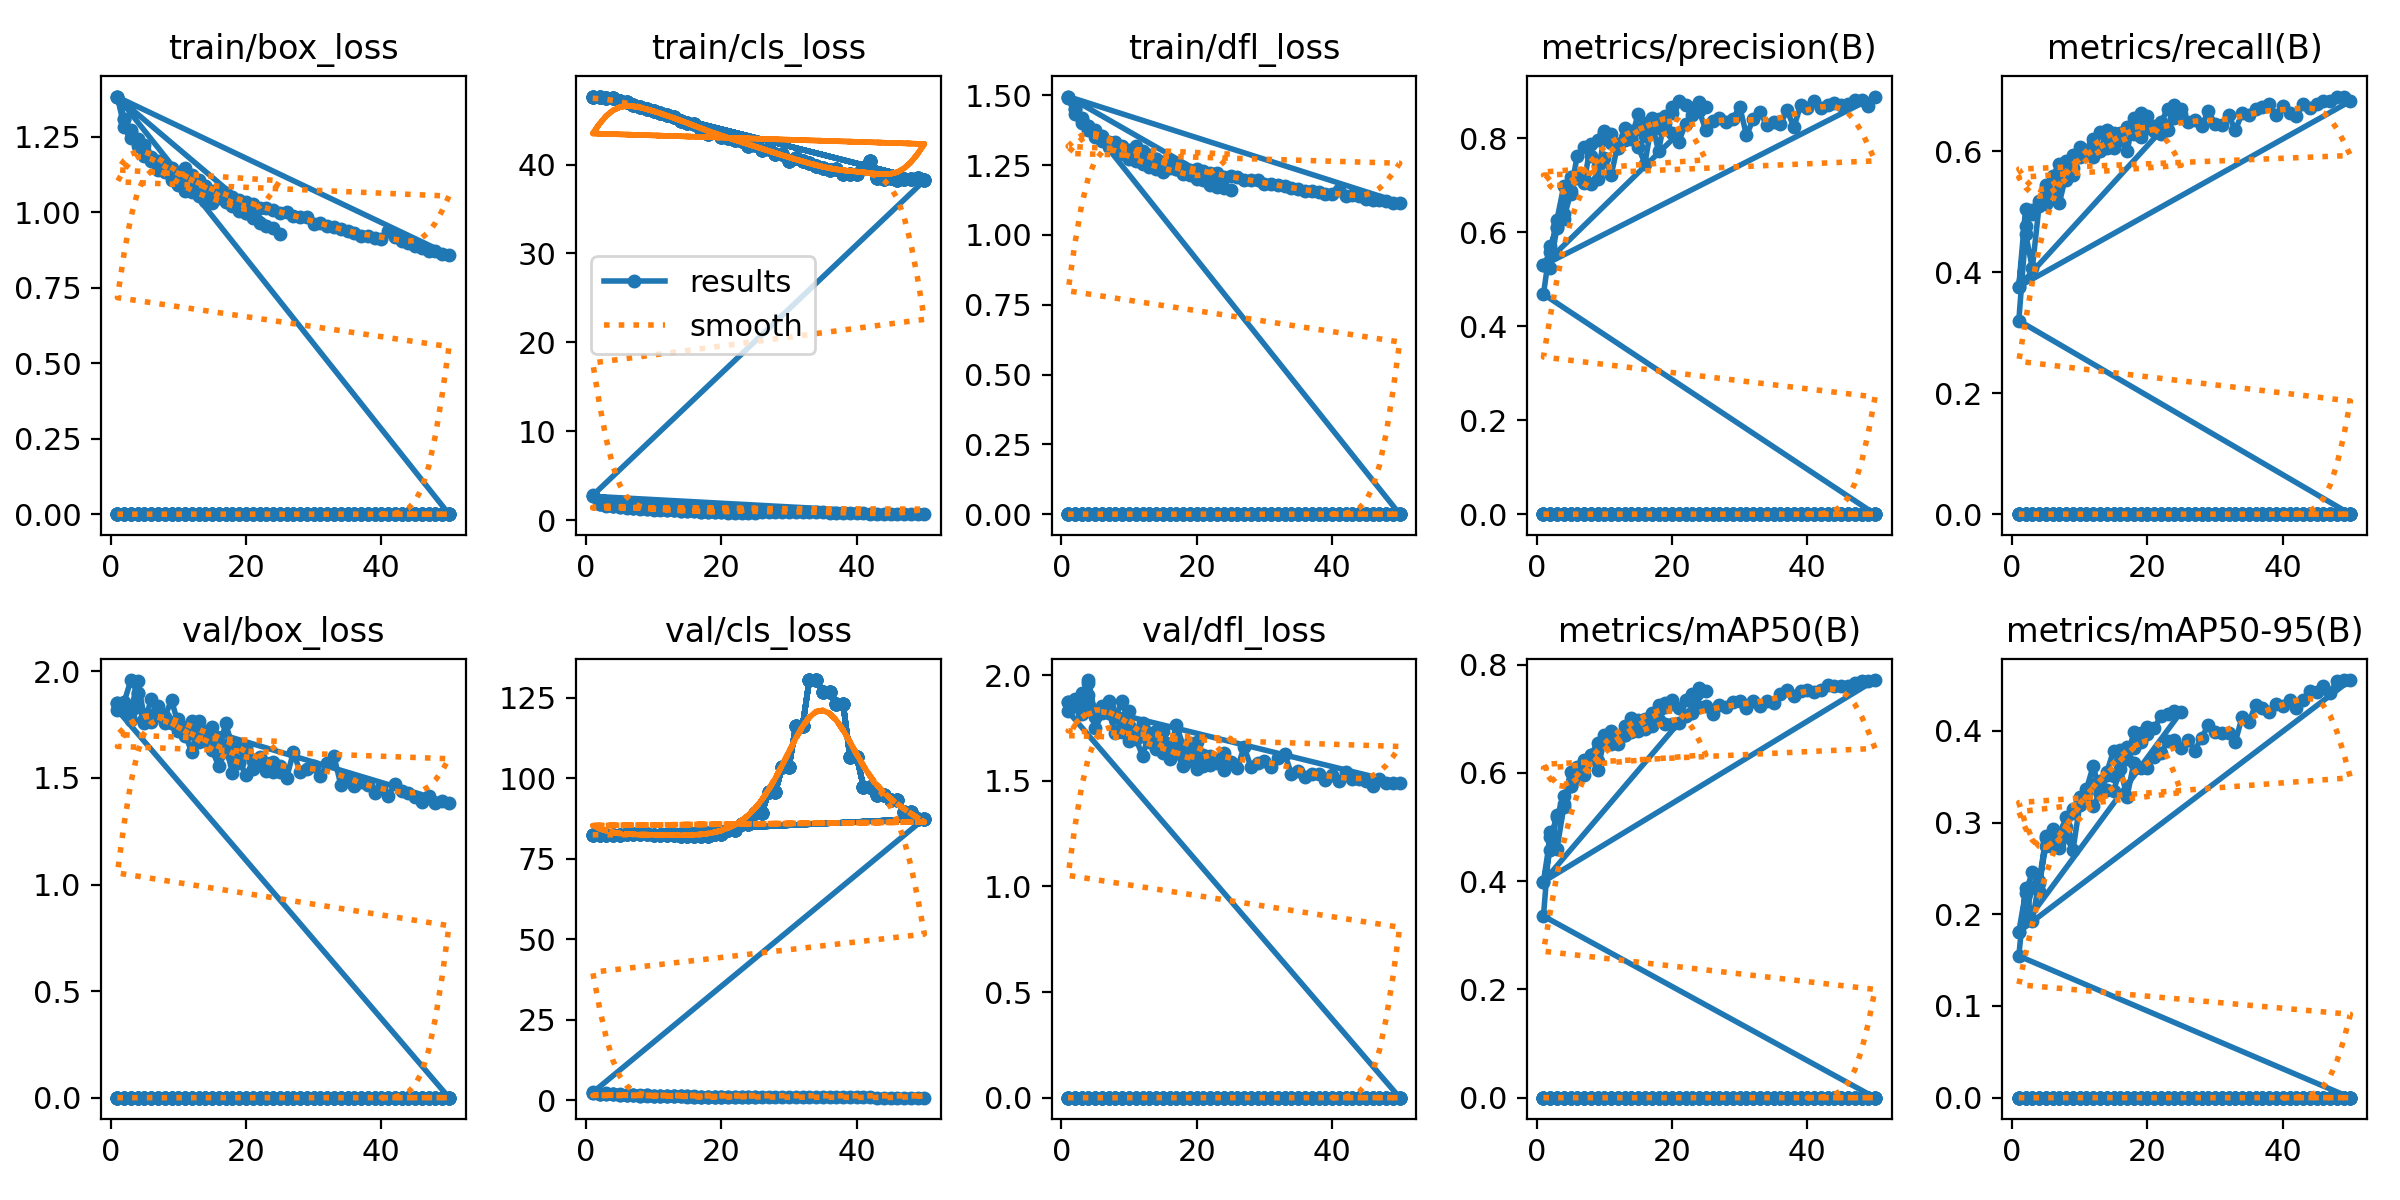

Source data for this figure (header and first rows):
epoch, time, train/box_loss, train/cls_loss, train/dfl_loss, metrics/precision(B), metrics/recall(B), metrics/mAP50(B), metrics/mAP50-95(B), val/box_loss, val/cls_loss, val/dfl_loss, lr/pg0, lr/pg1, lr/pg2
1, 5.38, 0, 47.64, 0, 0, 0, 0, 0, 0, 82.43, 0, 0, 0, 0
2, 9.258, 0, 47.56, 0, 0, 0, 0, 0, 0, 82.46, 0, 1.40071e-05, 1.40071e-05, 1.40071e-05
3, 12.96, 0, 47.52, 0, 0, 0, 0, 0, 0, 82.5, 0, 2.74482e-05, 2.74482e-05, 2.74482e-05
4, 16.72, 0, 47.44, 0, 0, 0, 0, 0, 0, 82.53, 0, 4.03235e-05, 4.03235e-05, 4.03235e-05
5, 20.52, 0, 47.16, 0, 0, 0, 0, 0, 0, 82.57, 0, 5.26329e-05, 5.26329e-05, 5.26329e-05
6, 24.61, 0, 46.98, 0, 0, 0, 0, 0, 0, 82.6, 0, 6.43764e-05, 6.43764e-05, 6.43764e-05
7, 28.34, 0, 46.7, 0, 0, 0, 0, 0, 0, 82.62, 0, 7.55541e-05, 7.55541e-05, 7.55541e-05
8, 32.15, 0, 46.48, 0, 0, 0, 0, 0, 0, 82.61, 0, 8.61658e-05, 8.61658e-05, 8.61658e-05
9, 36, 0, 46.29, 0, 0, 0, 0, 0, 0, 82.6, 0, 9.62117e-05, 9.62117e-05, 9.62117e-05
10, 39.8, 0, 46.05, 0, 0, 0, 0, 0, 0, 82.55, 0, 0.0001057, 0.0001057, 0.0001057
11, 43.52, 0, 45.76, 0, 0, 0, 0, 0, 0, 82.49, 0, 0.0001146, 0.0001146, 0.0001146
12, 47.1, 0, 45.57, 0, 0, 0, 0, 0, 0, 82.4, 0, 0.000123, 0.000123, 0.000123
13, 50.85, 0, 45.33, 0, 0, 0, 0, 0, 0, 82.31, 0, 0.0001307, 0.0001307, 0.0001307
14, 54.51, 0, 44.93, 0, 0, 0, 0, 0, 0, 82.21, 0, 0.000138, 0.000138, 0.000138
15, 58.55, 0, 44.7, 0, 0, 0, 0, 0, 0, 82.14, 0, 0.0001446, 0.0001446, 0.0001446
16, 62.39, 0, 44.6, 0, 0, 0, 0, 0, 0, 82.13, 0, 0.0001507, 0.0001507, 0.0001507
17, 66.04, 0, 43.88, 0, 0, 0, 0, 0, 0, 82.27, 0, 0.0001562, 0.0001562, 0.0001562
18, 69.49, 0, 43.46, 0, 0, 0, 0, 0, 0, 82.27, 0, 0.0001612, 0.0001612, 0.0001612
19, 73.31, 0, 43.64, 0, 0, 0, 0, 0, 0, 82.81, 0, 0.0001655, 0.0001655, 0.0001655
20, 77.06, 0, 43.06, 0, 0, 0, 0, 0, 0, 82.81, 0, 0.0001694, 0.0001694, 0.0001694
21, 80.62, 0, 42.97, 0, 0, 0, 0, 0, 0, 83.85, 0, 0.0001726, 0.0001726, 0.0001726
22, 84.03, 0, 42.79, 0, 0, 0, 0, 0, 0, 83.85, 0, 0.0001753, 0.0001753, 0.0001753
23, 87.48, 0, 42.7, 0, 0, 0, 0, 0, 0, 85.81, 0, 0.0001774, 0.0001774, 0.0001774
24, 90.81, 0, 42.11, 0, 0, 0, 0, 0, 0, 85.81, 0, 0.000179, 0.000179, 0.000179
25, 94.23, 0, 42.17, 0, 0, 0, 0, 0, 0, 89.37, 0, 0.00018, 0.00018, 0.00018
26, 97.46, 0, 41.68, 0, 0, 0, 0, 0, 0, 89.37, 0, 0.0001804, 0.0001804, 0.0001804
27, 100.8, 0, 41.71, 0, 0, 0, 0, 0, 0, 95.86, 0, 0.0001803, 0.0001803, 0.0001803
28, 104.3, 0, 41.15, 0, 0, 0, 0, 0, 0, 95.86, 0, 0.0001796, 0.0001796, 0.0001796
29, 107.7, 0, 41.14, 0, 0, 0, 0, 0, 0, 103.7, 0, 0.0001783, 0.0001783, 0.0001783
30, 110.9, 0, 40.42, 0, 0, 0, 0, 0, 0, 103.7, 0, 0.0001765, 0.0001765, 0.0001765
31, 114.2, 0, 40.75, 0, 0, 0, 0, 0, 0, 116.3, 0, 0.0001741, 0.0001741, 0.0001741
32, 117.6, 0, 40.4, 0, 0, 0, 0, 0, 0, 116.3, 0, 0.0001711, 0.0001711, 0.0001711
33, 120.9, 0, 40.13, 0, 0, 0, 0, 0, 0, 130.6, 0, 0.0001675, 0.0001675, 0.0001675
34, 124.1, 0, 39.78, 0, 0, 0, 0, 0, 0, 130.6, 0, 0.0001634, 0.0001634, 0.0001634
35, 127.4, 0, 39.62, 0, 0, 0, 0, 0, 0, 126.7, 0, 0.0001588, 0.0001588, 0.0001588
36, 130.7, 0, 39.44, 0, 0, 0, 0, 0, 0, 126.7, 0, 0.0001535, 0.0001535, 0.0001535
37, 134.6, 0, 39.5, 0, 0, 0, 0, 0, 0, 123.1, 0, 0.0001477, 0.0001477, 0.0001477
38, 138.4, 0, 38.94, 0, 0, 0, 0, 0, 0, 123.1, 0, 0.0001414, 0.0001414, 0.0001414
39, 141.7, 0, 38.88, 0, 0, 0, 0, 0, 0, 106.8, 0, 0.0001345, 0.0001345, 0.0001345
40, 144.7, 0, 38.98, 0, 0, 0, 0, 0, 0, 106.8, 0, 0.000127, 0.000127, 0.000127
41, 148.1, 0, 39.6, 0, 0, 0, 0, 0, 0, 97.49, 0, 0.0001189, 0.0001189, 0.0001189
42, 151.4, 0, 40.35, 0, 0, 0, 0, 0, 0, 97.49, 0, 0.0001103, 0.0001103, 0.0001103
43, 154.6, 0, 38.51, 0, 0, 0, 0, 0, 0, 94.78, 0, 0.0001011, 0.0001011, 0.0001011
44, 157.8, 0, 38.34, 0, 0, 0, 0, 0, 0, 94.78, 0, 9.13102e-05, 9.13102e-05, 9.13102e-05
45, 161.3, 0, 38.46, 0, 0, 0, 0, 0, 0, 93.29, 0, 8.09843e-05, 8.09843e-05, 8.09843e-05
46, 164.7, 0, 38.24, 0, 0, 0, 0, 0, 0, 93.29, 0, 7.00924e-05, 7.00924e-05, 7.00924e-05
47, 167.8, 0, 38.41, 0, 0, 0, 0, 0, 0, 89.44, 0, 5.86347e-05, 5.86347e-05, 5.86347e-05
48, 170.9, 0, 38.33, 0, 0, 0, 0, 0, 0, 89.44, 0, 4.66111e-05, 4.66111e-05, 4.66111e-05
49, 174, 0, 38.45, 0, 0, 0, 0, 0, 0, 87.54, 0, 3.40216e-05, 3.40216e-05, 3.40216e-05
50, 177.2, 0, 38.2, 0, 0, 0, 0, 0, 0, 87.54, 0, 2.08663e-05, 2.08663e-05, 2.08663e-05
1, 3.411, 0, 47.64, 0, 0, 0, 0, 0, 0, 82.43, 0, 0, 0, 0
2, 7.214, 0, 47.56, 0, 0, 0, 0, 0, 0, 82.46, 0, 1.40071e-05, 1.40071e-05, 1.40071e-05
3, 10.9, 0, 47.52, 0, 0, 0, 0, 0, 0, 82.5, 0, 2.74482e-05, 2.74482e-05, 2.74482e-05
4, 14.41, 0, 47.44, 0, 0, 0, 0, 0, 0, 82.53, 0, 4.03235e-05, 4.03235e-05, 4.03235e-05
5, 17.75, 0, 47.16, 0, 0, 0, 0, 0, 0, 82.57, 0, 5.26329e-05, 5.26329e-05, 5.26329e-05
6, 21.25, 0, 46.98, 0, 0, 0, 0, 0, 0, 82.6, 0, 6.43764e-05, 6.43764e-05, 6.43764e-05
7, 24.75, 0, 46.7, 0, 0, 0, 0, 0, 0, 82.62, 0, 7.55541e-05, 7.55541e-05, 7.55541e-05
8, 28.04, 0, 46.48, 0, 0, 0, 0, 0, 0, 82.61, 0, 8.61658e-05, 8.61658e-05, 8.61658e-05
9, 31.27, 0, 46.29, 0, 0, 0, 0, 0, 0, 82.6, 0, 9.62117e-05, 9.62117e-05, 9.62117e-05
10, 34.96, 0, 46.05, 0, 0, 0, 0, 0, 0, 82.55, 0, 0.0001057, 0.0001057, 0.0001057
... 385 more rows
